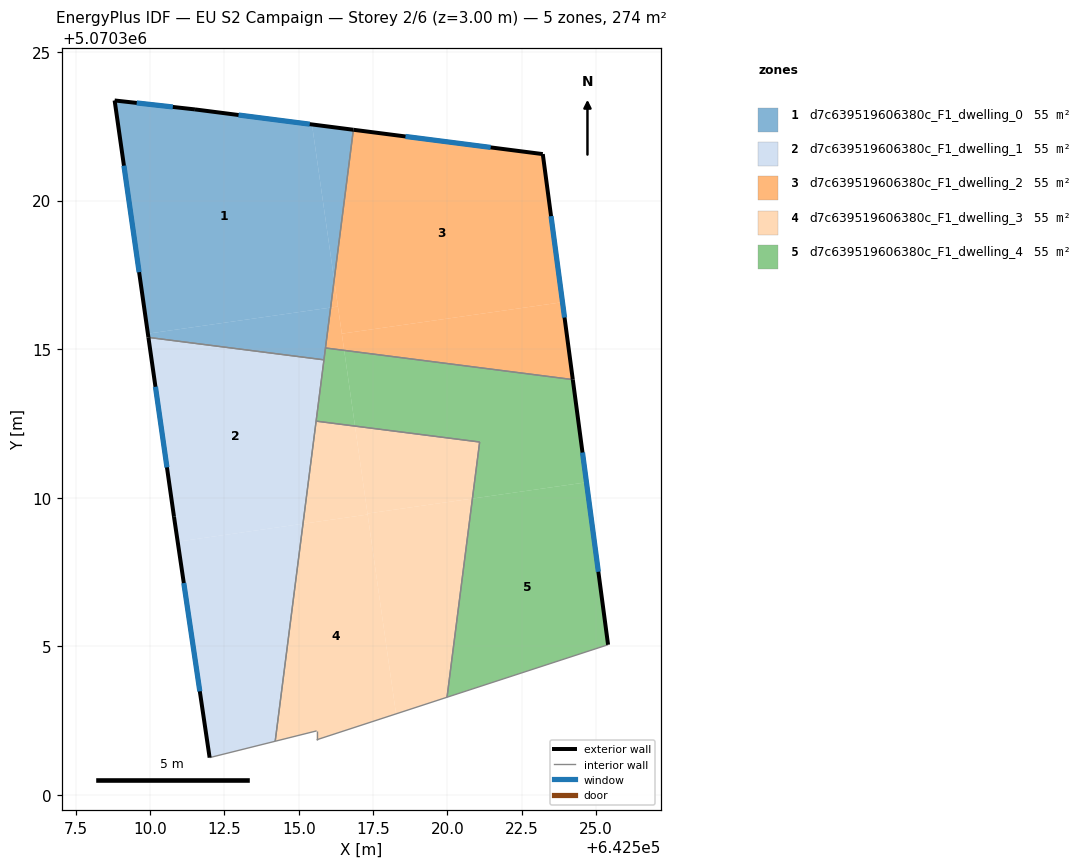
=== STOREY PLAN SPEC (per zone: floor XY polygon, exterior-wall plan segments, windows/doors) ===
zone 1: d7c639519606380c_F1_dwelling_0  (54.8 m²)
  floor: (642515.45, 5070322.56) (642516.19, 5070317.33) (642516.07, 5070316.40) (642509.92, 5070315.52) (642508.80, 5070323.37) (642511.51, 5070323.07)
  floor: (642516.07, 5070316.40) (642515.85, 5070314.64) (642509.94, 5070315.39) (642509.92, 5070315.52)
  floor: (642516.84, 5070322.38) (642516.19, 5070317.33) (642515.45, 5070322.56)
  exterior wall: (642516.84, 5070322.38) – (642511.51, 5070323.07)  [5.4 m]
    window: (642515.37, 5070322.57) – (642512.97, 5070322.88)  [3.3 m²]
  exterior wall: (642508.80, 5070323.37) – (642509.94, 5070315.39)  [8.1 m]
    window: (642509.12, 5070321.17) – (642509.63, 5070317.59)  [4.9 m²]
  exterior wall: (642511.51, 5070323.07) – (642508.80, 5070323.37)  [2.7 m]
    window: (642510.76, 5070323.15) – (642509.55, 5070323.29)  [1.6 m²]
  interior walls: 3
zone 2: d7c639519606380c_F1_dwelling_1  (54.8 m²)
  floor: (642515.85, 5070314.64) (642515.14, 5070309.12) (642510.93, 5070308.52) (642510.80, 5070309.36) (642509.94, 5070315.39)
  floor: (642515.14, 5070309.12) (642514.21, 5070301.80) (642512.00, 5070301.25) (642510.93, 5070308.52)
  exterior wall: (642509.94, 5070315.39) – (642510.80, 5070309.36)  [6.1 m]
    window: (642510.18, 5070313.73) – (642510.56, 5070311.02)  [3.7 m²]
  exterior wall: (642510.80, 5070309.36) – (642512.00, 5070301.25)  [8.2 m]
    window: (642511.13, 5070307.13) – (642511.67, 5070303.48)  [5.0 m²]
  interior walls: 4
zone 3: d7c639519606380c_F1_dwelling_2  (54.8 m²)
  floor: (642523.21, 5070321.56) (642523.88, 5070316.58) (642516.45, 5070315.52) (642516.19, 5070317.33) (642516.84, 5070322.38)
  floor: (642523.88, 5070316.58) (642524.22, 5070313.98) (642516.53, 5070314.96) (642516.45, 5070315.52)
  floor: (642516.32, 5070316.43) (642516.53, 5070314.96) (642515.90, 5070315.04) (642516.07, 5070316.40)
  floor: (642516.19, 5070317.33) (642516.32, 5070316.43) (642516.07, 5070316.40)
  exterior wall: (642524.22, 5070313.97) – (642523.21, 5070321.56)  [7.7 m]
    window: (642523.95, 5070316.06) – (642523.49, 5070319.48)  [4.6 m²]
  exterior wall: (642523.21, 5070321.56) – (642516.84, 5070322.38)  [6.4 m]
    window: (642521.46, 5070321.79) – (642518.59, 5070322.16)  [3.9 m²]
  interior walls: 2
zone 4: d7c639519606380c_F1_dwelling_3  (54.8 m²)
  floor: (642517.32, 5070309.43) (642518.27, 5070302.72) (642515.60, 5070301.85) (642515.60, 5070302.15) (642514.21, 5070301.80) (642515.14, 5070309.12)
  floor: (642520.84, 5070309.97) (642519.99, 5070303.28) (642518.27, 5070302.72) (642517.31, 5070309.47)
  floor: (642516.89, 5070312.41) (642517.32, 5070309.43) (642515.14, 5070309.12) (642515.58, 5070312.58)
  floor: (642521.09, 5070311.87) (642520.84, 5070309.97) (642517.31, 5070309.47) (642517.32, 5070309.43) (642516.89, 5070312.41)
  interior walls: 6
zone 5: d7c639519606380c_F1_dwelling_4  (54.8 m²)
  floor: (642524.22, 5070313.98) (642524.68, 5070310.52) (642520.84, 5070309.97) (642521.09, 5070311.87) (642516.89, 5070312.41) (642516.53, 5070314.96)
  floor: (642524.68, 5070310.52) (642525.41, 5070305.05) (642519.99, 5070303.28) (642520.84, 5070309.97)
  floor: (642516.53, 5070314.96) (642516.89, 5070312.41) (642515.58, 5070312.58) (642515.90, 5070315.04)
  exterior wall: (642525.41, 5070305.05) – (642524.22, 5070313.97)  [9.0 m]
    window: (642525.08, 5070307.51) – (642524.55, 5070311.52)  [5.5 m²]
  interior walls: 6

=== DERIVED (storey summary) ===
Building: EU S2 Campaign
Storey: 2 of 6  (floor level z = 3.00 m)
Storey gross floor area: 274.2 m²
Zones on this storey: 5
  - d7c639519606380c_F1_dwelling_0: floor 54.8 m²; exterior wall 16.2 m (48.5 m²); 3 window(s) 9.8 m²; WWR 20.2%
  - d7c639519606380c_F1_dwelling_1: floor 54.8 m²; exterior wall 14.3 m (42.9 m²); 2 window(s) 8.7 m²; WWR 20.2%
  - d7c639519606380c_F1_dwelling_2: floor 54.8 m²; exterior wall 14.1 m (42.2 m²); 2 window(s) 8.5 m²; WWR 20.2%
  - d7c639519606380c_F1_dwelling_3: floor 54.8 m²
  - d7c639519606380c_F1_dwelling_4: floor 54.8 m²; exterior wall 9.0 m (27.0 m²); 1 window(s) 5.5 m²; WWR 20.2%
Zone adjacency (shared interzone walls):
  - d7c639519606380c_F1_dwelling_0 ↔ d7c639519606380c_F1_dwelling_1
  - d7c639519606380c_F1_dwelling_0 ↔ d7c639519606380c_F1_dwelling_2
  - d7c639519606380c_F1_dwelling_0 ↔ d7c639519606380c_F1_dwelling_4
  - d7c639519606380c_F1_dwelling_1 ↔ d7c639519606380c_F1_dwelling_3
  - d7c639519606380c_F1_dwelling_1 ↔ d7c639519606380c_F1_dwelling_4
  - d7c639519606380c_F1_dwelling_2 ↔ d7c639519606380c_F1_dwelling_4
  - d7c639519606380c_F1_dwelling_3 ↔ d7c639519606380c_F1_dwelling_4